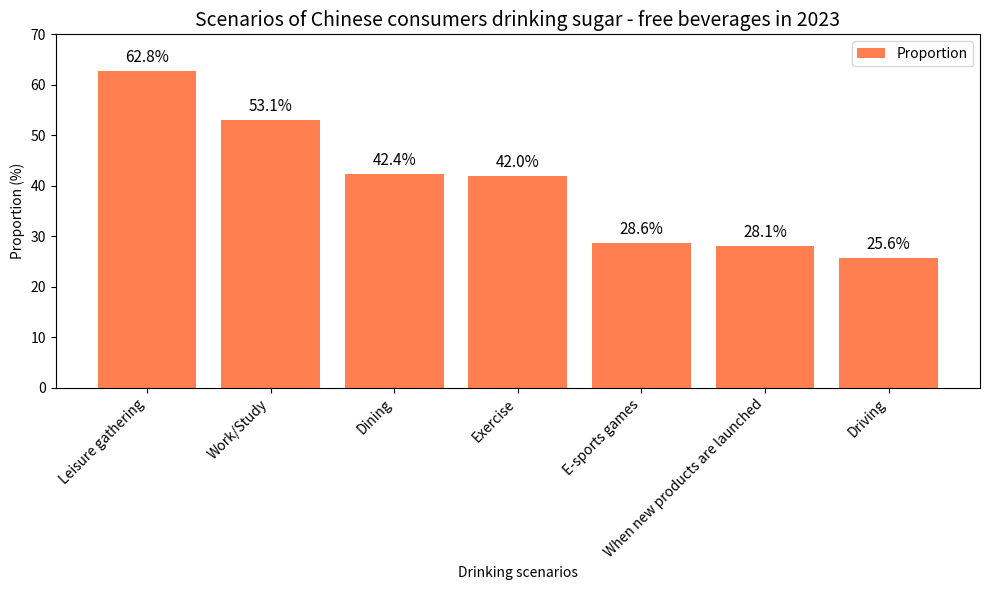

Here is the Python script that generated this plot:
import matplotlib.pyplot as plt
import numpy as np

# Data preparation
scenarios = ["Leisure gathering", "Work/Study", "Dining", "Exercise", "E-sports games", "When new products are launched", "Driving"]
proportions = [62.8, 53.1, 42.4, 42.0, 28.6, 28.1, 25.6]  # Proportion (%)

x = np.arange(len(scenarios))

fig, ax = plt.subplots(figsize=(10, 6))

# Draw a bar chart
bars = ax.bar(x, proportions, color='coral')
ax.set_title('Scenarios of Chinese consumers drinking sugar - free beverages in 2023', fontsize=14)
ax.set_ylabel('Proportion (%)')
ax.set_xlabel('Drinking scenarios')
ax.set_xticks(x)
ax.set_xticklabels(scenarios, rotation=45, ha='right')  # Rotate the x - axis labels to avoid overlap
ax.set_ylim(0, 70)  # Adjust the y - axis range to fit the maximum proportion (62.8%)

# Add numerical annotations
for i, prop in enumerate(proportions):
    ax.text(x[i], prop + 1, f'{prop}%', ha='center', va='bottom', color='black', fontsize=11)

# Add a legend
ax.legend(bars, ['Proportion'], loc='upper right')

plt.tight_layout()
plt.show()
